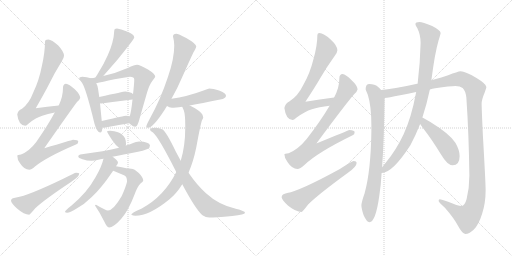
t = 0.00 s
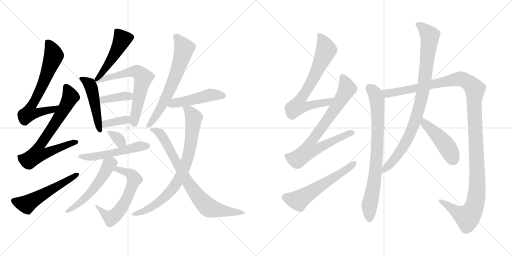
t = 3.53 s
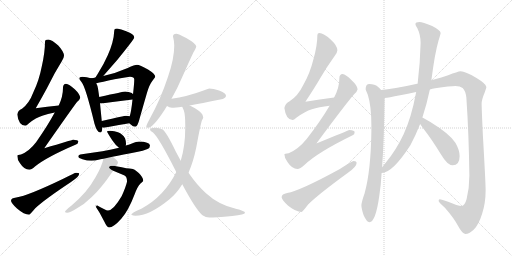
t = 7.06 s
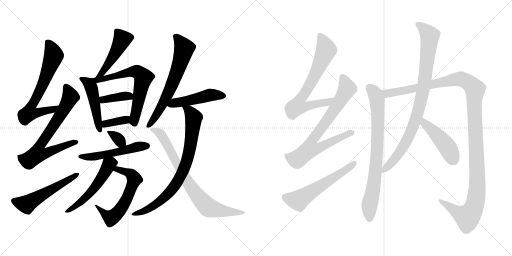
t = 10.59 s
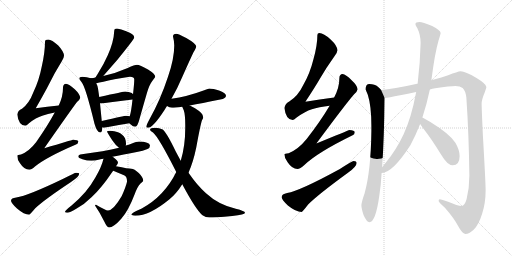
t = 14.12 s
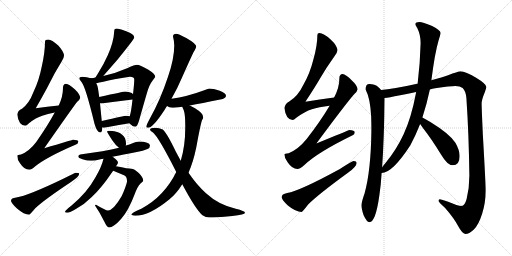
t = 17.65 s

The animated SVG that drew these frames (rendered in a browser with its animation timeline set to each time). Animation: 23 CSS @keyframes rules; one cycle of 17.65 s.

<svg version="1.1" viewBox="0 0 2048 1024" xmlns="http://www.w3.org/2000/svg">
  <g stroke="lightgray" stroke-dasharray="1,1" stroke-width="1" transform="scale(4, 4)">
    <line x1="0" y1="0" x2="256" y2="256"></line>
    <line x1="256" y1="0" x2="0" y2="256"></line>
    <line x1="128" y1="0" x2="128" y2="256"></line>
    <line x1="0" y1="128" x2="256" y2="128"></line>
    <line x1="256" y1="0" x2="512" y2="256"></line>
    <line x1="512" y1="0" x2="256" y2="256"></line>
    <line x1="384" y1="0" x2="384" y2="256"></line>
    <line x1="256" y1="128" x2="512" y2="128"></line>
  </g>
<g transform="scale(1, -1) translate(0, -850)">
   <style type="text/css">
    @keyframes keyframes0 {
      from {
       stroke: black;
       stroke-dashoffset: 679;
       stroke-width: 128;
       }
       69% {
       animation-timing-function: step-end;
       stroke: black;
       stroke-dashoffset: 0;
       stroke-width: 128;
       }
       to {
       stroke: black;
       stroke-width: 1024;
       }
       }
       #make-me-a-hanzi-animation-0 {
         animation: keyframes0 0.802572s both;
         animation-delay: 0.000000s;
         animation-timing-function: linear;
       }
    @keyframes keyframes1 {
      from {
       stroke: black;
       stroke-dashoffset: 728;
       stroke-width: 128;
       }
       70% {
       animation-timing-function: step-end;
       stroke: black;
       stroke-dashoffset: 0;
       stroke-width: 128;
       }
       to {
       stroke: black;
       stroke-width: 1024;
       }
       }
       #make-me-a-hanzi-animation-1 {
         animation: keyframes1 0.842448s both;
         animation-delay: 0.802572s;
         animation-timing-function: linear;
       }
    @keyframes keyframes2 {
      from {
       stroke: black;
       stroke-dashoffset: 546;
       stroke-width: 128;
       }
       64% {
       animation-timing-function: step-end;
       stroke: black;
       stroke-dashoffset: 0;
       stroke-width: 128;
       }
       to {
       stroke: black;
       stroke-width: 1024;
       }
       }
       #make-me-a-hanzi-animation-2 {
         animation: keyframes2 0.694336s both;
         animation-delay: 1.645020s;
         animation-timing-function: linear;
       }
    @keyframes keyframes3 {
      from {
       stroke: black;
       stroke-dashoffset: 477;
       stroke-width: 128;
       }
       61% {
       animation-timing-function: step-end;
       stroke: black;
       stroke-dashoffset: 0;
       stroke-width: 128;
       }
       to {
       stroke: black;
       stroke-width: 1024;
       }
       }
       #make-me-a-hanzi-animation-3 {
         animation: keyframes3 0.638184s both;
         animation-delay: 2.339356s;
         animation-timing-function: linear;
       }
    @keyframes keyframes4 {
      from {
       stroke: black;
       stroke-dashoffset: 486;
       stroke-width: 128;
       }
       61% {
       animation-timing-function: step-end;
       stroke: black;
       stroke-dashoffset: 0;
       stroke-width: 128;
       }
       to {
       stroke: black;
       stroke-width: 1024;
       }
       }
       #make-me-a-hanzi-animation-4 {
         animation: keyframes4 0.645508s both;
         animation-delay: 2.977540s;
         animation-timing-function: linear;
       }
    @keyframes keyframes5 {
      from {
       stroke: black;
       stroke-dashoffset: 663;
       stroke-width: 128;
       }
       68% {
       animation-timing-function: step-end;
       stroke: black;
       stroke-dashoffset: 0;
       stroke-width: 128;
       }
       to {
       stroke: black;
       stroke-width: 1024;
       }
       }
       #make-me-a-hanzi-animation-5 {
         animation: keyframes5 0.789551s both;
         animation-delay: 3.623048s;
         animation-timing-function: linear;
       }
    @keyframes keyframes6 {
      from {
       stroke: black;
       stroke-dashoffset: 382;
       stroke-width: 128;
       }
       55% {
       animation-timing-function: step-end;
       stroke: black;
       stroke-dashoffset: 0;
       stroke-width: 128;
       }
       to {
       stroke: black;
       stroke-width: 1024;
       }
       }
       #make-me-a-hanzi-animation-6 {
         animation: keyframes6 0.560872s both;
         animation-delay: 4.412599s;
         animation-timing-function: linear;
       }
    @keyframes keyframes7 {
      from {
       stroke: black;
       stroke-dashoffset: 359;
       stroke-width: 128;
       }
       54% {
       animation-timing-function: step-end;
       stroke: black;
       stroke-dashoffset: 0;
       stroke-width: 128;
       }
       to {
       stroke: black;
       stroke-width: 1024;
       }
       }
       #make-me-a-hanzi-animation-7 {
         animation: keyframes7 0.542155s both;
         animation-delay: 4.973471s;
         animation-timing-function: linear;
       }
    @keyframes keyframes8 {
      from {
       stroke: black;
       stroke-dashoffset: 334;
       stroke-width: 128;
       }
       52% {
       animation-timing-function: step-end;
       stroke: black;
       stroke-dashoffset: 0;
       stroke-width: 128;
       }
       to {
       stroke: black;
       stroke-width: 1024;
       }
       }
       #make-me-a-hanzi-animation-8 {
         animation: keyframes8 0.521810s both;
         animation-delay: 5.515626s;
         animation-timing-function: linear;
       }
    @keyframes keyframes9 {
      from {
       stroke: black;
       stroke-dashoffset: 530;
       stroke-width: 128;
       }
       63% {
       animation-timing-function: step-end;
       stroke: black;
       stroke-dashoffset: 0;
       stroke-width: 128;
       }
       to {
       stroke: black;
       stroke-width: 1024;
       }
       }
       #make-me-a-hanzi-animation-9 {
         animation: keyframes9 0.681315s both;
         animation-delay: 6.037436s;
         animation-timing-function: linear;
       }
    @keyframes keyframes10 {
      from {
       stroke: black;
       stroke-dashoffset: 610;
       stroke-width: 128;
       }
       67% {
       animation-timing-function: step-end;
       stroke: black;
       stroke-dashoffset: 0;
       stroke-width: 128;
       }
       to {
       stroke: black;
       stroke-width: 1024;
       }
       }
       #make-me-a-hanzi-animation-10 {
         animation: keyframes10 0.746419s both;
         animation-delay: 6.718751s;
         animation-timing-function: linear;
       }
    @keyframes keyframes11 {
      from {
       stroke: black;
       stroke-dashoffset: 543;
       stroke-width: 128;
       }
       64% {
       animation-timing-function: step-end;
       stroke: black;
       stroke-dashoffset: 0;
       stroke-width: 128;
       }
       to {
       stroke: black;
       stroke-width: 1024;
       }
       }
       #make-me-a-hanzi-animation-11 {
         animation: keyframes11 0.691895s both;
         animation-delay: 7.465170s;
         animation-timing-function: linear;
       }
    @keyframes keyframes12 {
      from {
       stroke: black;
       stroke-dashoffset: 661;
       stroke-width: 128;
       }
       68% {
       animation-timing-function: step-end;
       stroke: black;
       stroke-dashoffset: 0;
       stroke-width: 128;
       }
       to {
       stroke: black;
       stroke-width: 1024;
       }
       }
       #make-me-a-hanzi-animation-12 {
         animation: keyframes12 0.787923s both;
         animation-delay: 8.157065s;
         animation-timing-function: linear;
       }
    @keyframes keyframes13 {
      from {
       stroke: black;
       stroke-dashoffset: 481;
       stroke-width: 128;
       }
       61% {
       animation-timing-function: step-end;
       stroke: black;
       stroke-dashoffset: 0;
       stroke-width: 128;
       }
       to {
       stroke: black;
       stroke-width: 1024;
       }
       }
       #make-me-a-hanzi-animation-13 {
         animation: keyframes13 0.641439s both;
         animation-delay: 8.944988s;
         animation-timing-function: linear;
       }
    @keyframes keyframes14 {
      from {
       stroke: black;
       stroke-dashoffset: 806;
       stroke-width: 128;
       }
       72% {
       animation-timing-function: step-end;
       stroke: black;
       stroke-dashoffset: 0;
       stroke-width: 128;
       }
       to {
       stroke: black;
       stroke-width: 1024;
       }
       }
       #make-me-a-hanzi-animation-14 {
         animation: keyframes14 0.905924s both;
         animation-delay: 9.586427s;
         animation-timing-function: linear;
       }
    @keyframes keyframes15 {
      from {
       stroke: black;
       stroke-dashoffset: 793;
       stroke-width: 128;
       }
       72% {
       animation-timing-function: step-end;
       stroke: black;
       stroke-dashoffset: 0;
       stroke-width: 128;
       }
       to {
       stroke: black;
       stroke-width: 1024;
       }
       }
       #make-me-a-hanzi-animation-15 {
         animation: keyframes15 0.895345s both;
         animation-delay: 10.492351s;
         animation-timing-function: linear;
       }
    @keyframes keyframes16 {
      from {
       stroke: black;
       stroke-dashoffset: 717;
       stroke-width: 128;
       }
       70% {
       animation-timing-function: step-end;
       stroke: black;
       stroke-dashoffset: 0;
       stroke-width: 128;
       }
       to {
       stroke: black;
       stroke-width: 1024;
       }
       }
       #make-me-a-hanzi-animation-16 {
         animation: keyframes16 0.833496s both;
         animation-delay: 11.387696s;
         animation-timing-function: linear;
       }
    @keyframes keyframes17 {
      from {
       stroke: black;
       stroke-dashoffset: 778;
       stroke-width: 128;
       }
       72% {
       animation-timing-function: step-end;
       stroke: black;
       stroke-dashoffset: 0;
       stroke-width: 128;
       }
       to {
       stroke: black;
       stroke-width: 1024;
       }
       }
       #make-me-a-hanzi-animation-17 {
         animation: keyframes17 0.883138s both;
         animation-delay: 12.221192s;
         animation-timing-function: linear;
       }
    @keyframes keyframes18 {
      from {
       stroke: black;
       stroke-dashoffset: 579;
       stroke-width: 128;
       }
       65% {
       animation-timing-function: step-end;
       stroke: black;
       stroke-dashoffset: 0;
       stroke-width: 128;
       }
       to {
       stroke: black;
       stroke-width: 1024;
       }
       }
       #make-me-a-hanzi-animation-18 {
         animation: keyframes18 0.721191s both;
         animation-delay: 13.104330s;
         animation-timing-function: linear;
       }
    @keyframes keyframes19 {
      from {
       stroke: black;
       stroke-dashoffset: 796;
       stroke-width: 128;
       }
       72% {
       animation-timing-function: step-end;
       stroke: black;
       stroke-dashoffset: 0;
       stroke-width: 128;
       }
       to {
       stroke: black;
       stroke-width: 1024;
       }
       }
       #make-me-a-hanzi-animation-19 {
         animation: keyframes19 0.897786s both;
         animation-delay: 13.825521s;
         animation-timing-function: linear;
       }
    @keyframes keyframes20 {
      from {
       stroke: black;
       stroke-dashoffset: 1296;
       stroke-width: 128;
       }
       81% {
       animation-timing-function: step-end;
       stroke: black;
       stroke-dashoffset: 0;
       stroke-width: 128;
       }
       to {
       stroke: black;
       stroke-width: 1024;
       }
       }
       #make-me-a-hanzi-animation-20 {
         animation: keyframes20 1.304688s both;
         animation-delay: 14.723307s;
         animation-timing-function: linear;
       }
    @keyframes keyframes21 {
      from {
       stroke: black;
       stroke-dashoffset: 914;
       stroke-width: 128;
       }
       75% {
       animation-timing-function: step-end;
       stroke: black;
       stroke-dashoffset: 0;
       stroke-width: 128;
       }
       to {
       stroke: black;
       stroke-width: 1024;
       }
       }
       #make-me-a-hanzi-animation-21 {
         animation: keyframes21 0.993815s both;
         animation-delay: 16.027995s;
         animation-timing-function: linear;
       }
    @keyframes keyframes22 {
      from {
       stroke: black;
       stroke-dashoffset: 458;
       stroke-width: 128;
       }
       60% {
       animation-timing-function: step-end;
       stroke: black;
       stroke-dashoffset: 0;
       stroke-width: 128;
       }
       to {
       stroke: black;
       stroke-width: 1024;
       }
       }
       #make-me-a-hanzi-animation-22 {
         animation: keyframes22 0.622721s both;
         animation-delay: 17.021810s;
         animation-timing-function: linear;
       }
</style>
<path d="M 235.0 428.0 Q 189.0 424.0 143.0 417.0 Q 178.0 478.0 196.0 513.0 Q 216.0 555.0 246.0 603.0 Q 256.0 618.0 256.0 627.0 Q 256.0 643.0 233.0 668.0 Q 207.0 692.0 193.0 692.0 Q 180.0 692.0 180.0 683.0 Q 180.0 641.0 167.0 584.0 Q 156.0 527.0 133.0 480.0 Q 117.0 437.0 88.0 415.0 Q 71.0 408.0 69.0 392.0 Q 74.0 349.0 101.0 347.0 Q 105.0 347.0 116.0 357.0 Q 144.0 380.0 169.0 387.0 Q 190.0 395.0 219.0 400.0 C 248.0 406.0 265.0 431.0 235.0 428.0 Z" fill="lightgray"></path> 
<path d="M 264.0 515.0 Q 252.0 514.0 252.0 499.0 Q 252.0 464.0 235.0 428.0 L 219.0 400.0 Q 189.0 345.0 145.0 282.0 Q 117.0 245.0 84.0 232.0 Q 70.0 231.0 69.0 228.0 Q 69.0 211.0 80.0 197.0 Q 97.0 171.0 117.0 171.0 Q 125.0 171.0 140.0 184.0 Q 185.0 221.0 304.0 272.0 Q 313.0 275.0 313.0 284.0 Q 313.0 291.0 292.0 291.0 Q 287.0 290.0 177.0 257.0 Q 283.0 409.0 308.0 442.0 Q 319.0 451.0 321.0 459.0 Q 319.0 474.0 299.0 493.0 Q 276.0 514.0 264.0 515.0 Z" fill="lightgray"></path> 
<path d="M 304.0 159.0 Q 300.0 159.0 255.0 136.0 Q 112.0 67.0 65.0 60.0 Q 44.0 58.0 44.0 47.0 Q 44.0 38.0 68.0 16.0 Q 97.0 -9.0 117.0 -9.0 Q 119.0 -9.0 141.0 17.0 Q 177.0 51.0 284.0 122.0 Q 317.0 144.0 317.0 156.0 Q 317.0 159.0 304.0 159.0 Z" fill="lightgray"></path> 
<path d="M 468.0 736.0 Q 457.0 736.0 457.0 727.0 Q 455.0 682.0 431.0 629.0 Q 416.0 594.0 390.0 553.0 Q 385.0 546.0 382.0 540.0 C 367.0 514.0 393.0 523.0 413.0 546.0 Q 431.0 567.0 468.0 609.0 Q 537.0 694.0 537.0 700.0 Q 537.0 714.0 505.0 725.0 Q 484.0 733.0 468.0 736.0 Z" fill="lightgray"></path> 
<path d="M 363.0 537.0 Q 348.0 542.0 329.0 543.0 Q 317.0 543.0 317.0 536.0 Q 317.0 533.0 326.0 522.0 Q 342.0 504.0 378.0 355.0 Q 388.0 320.0 401.0 320.0 Q 409.0 320.0 409.0 340.0 L 407.0 366.0 L 400.0 437.0 L 397.0 462.0 L 392.0 496.0 Q 390.0 508.0 385.0 517.0 C 378.0 533.0 378.0 533.0 363.0 537.0 Z" fill="lightgray"></path> 
<path d="M 382.0 540.0 Q 373.0 538.0 363.0 537.0 C 333.0 533.0 356.0 510.0 385.0 517.0 Q 406.0 522.0 458.0 533.0 Q 511.0 543.0 520.0 543.0 Q 537.0 543.0 537.0 532.0 Q 537.0 516.0 532.0 473.0 L 530.0 452.0 Q 525.0 404.0 519.0 385.0 C 513.0 362.0 513.0 362.0 518.0 357.0 Q 518.0 356.0 523.0 352.0 Q 532.0 343.0 541.0 343.0 Q 550.0 343.0 558.0 374.0 Q 558.0 375.0 588.0 479.0 Q 597.0 511.0 612.0 530.0 Q 621.0 541.0 621.0 543.0 Q 621.0 554.0 592.0 572.0 Q 559.0 591.0 548.0 591.0 Q 539.0 591.0 511.0 578.0 Q 466.0 558.0 413.0 546.0 L 382.0 540.0 Z" fill="lightgray"></path> 
<path d="M 400.0 437.0 Q 401.0 436.0 405.0 436.0 Q 465.0 444.0 530.0 452.0 C 549.0 454.0 549.0 454.0 532.0 473.0 Q 531.0 475.0 527.0 478.0 Q 515.0 484.0 501.0 484.0 Q 495.0 484.0 397.0 462.0 C 368.0 455.0 371.0 443.0 400.0 437.0 Z" fill="lightgray"></path> 
<path d="M 409.0 340.0 Q 412.0 339.0 416.0 339.0 Q 466.0 349.0 518.0 357.0 C 548.0 362.0 548.0 377.0 519.0 385.0 Q 513.0 387.0 504.0 387.0 Q 499.0 387.0 407.0 366.0 C 378.0 359.0 380.0 346.0 409.0 340.0 Z" fill="lightgray"></path> 
<path d="M 441.0 327.0 Q 428.0 327.0 428.0 324.0 Q 428.0 321.0 449.0 289.0 Q 463.0 268.0 476.0 259.0 C 498.0 243.0 498.0 243.0 503.0 268.0 Q 504.0 271.0 504.0 276.0 Q 504.0 286.0 500.0 297.0 Q 491.0 314.0 472.0 321.0 Q 458.0 327.0 441.0 327.0 Z" fill="lightgray"></path> 
<path d="M 476.0 259.0 Q 421.0 245.0 321.0 232.0 Q 313.0 230.0 313.0 224.0 Q 313.0 218.0 330.0 213.0 Q 348.0 207.0 365.0 207.0 Q 378.0 207.0 402.0 213.0 Q 407.0 214.0 414.0 215.0 L 450.0 223.0 Q 489.0 231.0 552.0 243.0 Q 570.0 246.0 590.0 254.0 Q 600.0 258.0 600.0 268.0 Q 598.0 283.0 556.0 284.0 Q 547.0 284.0 525.0 275.0 Q 516.0 271.0 503.0 268.0 L 476.0 259.0 Z" fill="lightgray"></path> 
<path d="M 453.0 167.0 L 496.0 149.0 Q 508.0 144.0 508.0 126.0 L 508.0 123.0 Q 504.0 104.0 487.0 66.0 Q 454.0 9.0 432.0 8.0 Q 423.0 8.0 384.0 31.0 Q 380.0 31.0 380.0 28.0 Q 398.0 2.0 416.0 -34.0 Q 428.0 -60.0 436.0 -60.0 Q 454.0 -60.0 485.0 -25.0 Q 513.0 6.0 539.0 74.0 Q 550.0 104.0 562.0 116.0 Q 573.0 125.0 573.0 127.0 Q 573.0 140.0 555.0 158.0 Q 537.0 175.0 525.0 175.0 Q 515.0 175.0 464.0 185.0 C 435.0 191.0 425.0 179.0 453.0 167.0 Z" fill="lightgray"></path> 
<path d="M 414.0 215.0 Q 406.0 182.0 382.0 141.0 Q 348.0 79.0 285.0 27.0 Q 260.0 8.0 260.0 3.0 Q 260.0 -1.0 269.0 -1.0 Q 279.0 -1.0 305.0 15.0 Q 337.0 32.0 367.0 62.0 Q 406.0 98.0 449.0 162.0 Q 450.0 164.0 453.0 167.0 L 464.0 185.0 Q 472.0 196.0 472.0 199.0 Q 472.0 208.0 452.0 222.0 L 450.0 223.0 C 425.0 240.0 421.0 242.0 414.0 215.0 Z" fill="lightgray"></path> 
<path d="M 705.0 715.0 Q 692.0 715.0 692.0 704.0 Q 697.0 685.0 697.0 668.0 Q 697.0 615.0 672.0 543.0 Q 641.0 449.0 598.0 373.0 Q 585.0 349.0 585.0 343.0 Q 585.0 339.0 592.0 339.0 Q 612.0 339.0 658.0 410.0 Q 662.0 417.0 668.0 426.0 L 686.0 455.0 Q 709.0 495.0 729.0 542.0 Q 762.0 616.0 774.0 641.0 Q 785.0 659.0 785.0 664.0 Q 785.0 675.0 745.0 698.0 Q 713.0 715.0 705.0 715.0 Z" fill="lightgray"></path> 
<path d="M 668.0 426.0 Q 677.0 419.0 688.0 419.0 Q 700.0 419.0 729.0 423.0 L 759.0 428.0 Q 805.0 437.0 881.0 452.0 Q 904.0 456.0 904.0 467.0 Q 904.0 477.0 879.0 487.0 Q 851.0 496.0 837.0 496.0 Q 835.0 496.0 817.0 489.0 Q 747.0 463.0 686.0 455.0 C 656.0 451.0 642.0 442.0 668.0 426.0 Z" fill="lightgray"></path> 
<path d="M 729.0 423.0 Q 730.0 420.0 735.0 409.0 Q 741.0 392.0 741.0 351.0 L 741.0 339.0 Q 741.0 266.0 723.0 207.0 L 705.0 162.0 Q 658.0 66.0 567.0 16.0 Q 525.0 -2.0 525.0 -9.0 Q 533.0 -13.0 541.0 -13.0 Q 598.0 -13.0 678.0 53.0 Q 707.0 77.0 729.0 113.0 L 754.0 159.0 Q 773.0 202.0 785.0 260.0 Q 802.0 353.0 808.0 369.0 Q 813.0 377.0 813.0 381.0 Q 813.0 382.0 812.0 383.0 L 812.0 384.0 Q 812.0 397.0 780.0 417.0 Q 768.0 423.0 759.0 428.0 C 733.0 442.0 718.0 450.0 729.0 423.0 Z" fill="lightgray"></path> 
<path d="M 723.0 207.0 Q 713.0 225.0 703.0 244.0 Q 666.0 321.0 651.0 332.0 Q 637.0 339.0 621.0 339.0 Q 600.0 339.0 600.0 331.0 Q 600.0 327.0 612.0 320.0 Q 635.0 301.0 705.0 162.0 L 729.0 113.0 Q 784.0 10.0 810.0 -11.0 Q 823.0 -20.0 837.0 -20.0 Q 859.0 -20.0 929.0 -14.0 Q 980.0 -9.0 980.0 -1.0 Q 980.0 6.0 943.0 15.0 Q 874.0 31.0 824.0 77.0 Q 789.0 108.0 754.0 159.0 L 723.0 207.0 Z" fill="lightgray"></path> 
<path d="M 1336.5 460.0 Q 1278.5 453.0 1221.5 443.0 Q 1260.5 502.0 1279.5 535.0 Q 1303.5 577.0 1338.5 626.0 Q 1349.5 640.0 1349.5 649.0 Q 1349.5 667.0 1322.5 692.0 Q 1294.5 718.0 1277.5 718.0 Q 1269.5 718.0 1269.5 710.0 Q 1269.5 668.0 1253.5 612.0 Q 1239.5 555.0 1212.5 509.0 Q 1192.5 467.0 1158.5 445.0 Q 1140.5 436.0 1137.5 418.0 Q 1143.5 371.0 1170.5 370.0 Q 1174.5 370.0 1186.5 380.0 Q 1219.5 404.0 1247.5 413.0 Q 1274.5 422.0 1318.5 427.0 C 1348.5 431.0 1366.5 464.0 1336.5 460.0 Z" fill="lightgray"></path> 
<path d="M 1370.5 554.0 Q 1357.5 553.0 1357.5 538.0 Q 1357.5 499.0 1336.5 460.0 L 1318.5 427.0 Q 1280.5 363.0 1226.5 294.0 Q 1193.5 253.0 1154.5 237.0 Q 1138.5 236.0 1137.5 233.0 Q 1137.5 217.0 1150.5 201.0 Q 1168.5 174.0 1189.5 174.0 Q 1200.5 174.0 1217.5 190.0 Q 1269.5 240.0 1410.5 309.0 Q 1418.5 312.0 1418.5 321.0 Q 1418.5 329.0 1397.5 330.0 Q 1391.5 328.0 1265.5 276.0 Q 1385.5 438.0 1416.5 473.0 Q 1428.5 483.0 1430.5 493.0 Q 1428.5 509.0 1406.5 529.0 Q 1382.5 553.0 1370.5 554.0 Z" fill="lightgray"></path> 
<path d="M 1414.5 206.0 Q 1408.5 206.0 1359.5 174.0 Q 1200.5 87.0 1148.5 78.0 Q 1126.5 74.0 1126.5 61.0 Q 1126.5 52.0 1151.5 28.0 Q 1183.5 2.0 1206.5 2.0 Q 1209.5 2.0 1232.5 32.0 Q 1272.5 72.0 1390.5 158.0 Q 1426.5 183.0 1426.5 198.0 Q 1426.5 206.0 1414.5 206.0 Z" fill="lightgray"></path> 
<path d="M 1477.5 514.0 Q 1462.5 514.0 1462.5 493.0 Q 1463.5 489.0 1471.5 470.0 Q 1485.5 426.0 1485.5 346.0 L 1485.5 325.0 Q 1483.5 168.0 1458.5 77.0 Q 1447.5 46.0 1445.5 30.0 Q 1445.5 16.0 1454.5 -11.0 Q 1467.5 -39.0 1477.5 -39.0 Q 1502.5 -39.0 1517.5 69.0 Q 1523.5 108.0 1526.5 158.0 L 1528.5 181.0 Q 1536.5 298.0 1538.5 458.0 L 1524.5 490.0 Q 1520.5 496.0 1511.5 503.0 Q 1499.5 514.0 1477.5 514.0 Z" fill="lightgray"></path> 
<path d="M 1719.5 492.0 Q 1729.5 495.0 1740.5 497.0 Q 1801.5 506.0 1821.5 506.0 Q 1840.5 506.0 1850.5 498.0 Q 1862.5 487.0 1865.5 459.0 Q 1875.5 310.0 1877.5 148.0 Q 1877.5 99.0 1866.5 54.0 Q 1858.5 26.0 1846.5 26.0 Q 1831.5 26.0 1792.5 43.0 Q 1766.5 53.0 1758.5 53.0 Q 1754.5 53.0 1754.5 46.0 Q 1755.5 41.0 1780.5 18.0 Q 1815.5 -22.0 1832.5 -54.0 Q 1848.5 -84.0 1861.5 -86.0 Q 1876.5 -86.0 1894.5 -69.0 Q 1914.5 -50.0 1928.5 -5.0 Q 1942.5 38.0 1942.5 89.0 Q 1942.5 118.0 1931.5 309.0 Q 1926.5 419.0 1926.5 435.0 Q 1926.5 451.0 1939.5 482.0 Q 1945.5 499.0 1945.5 502.0 Q 1945.5 514.0 1904.5 539.0 Q 1861.5 565.0 1842.5 565.0 Q 1830.5 564.0 1792.5 549.0 Q 1771.5 542.0 1725.5 529.0 L 1670.5 515.0 L 1668.5 515.0 Q 1570.5 493.0 1524.5 490.0 C 1494.5 487.0 1508.5 453.0 1538.5 458.0 Q 1552.5 459.0 1600.5 469.0 Q 1631.5 475.0 1664.5 482.0 L 1719.5 492.0 Z" fill="lightgray"></path> 
<path d="M 1526.5 158.0 Q 1569.5 158.0 1641.5 269.0 Q 1662.5 308.0 1680.5 354.0 L 1689.5 380.0 Q 1706.5 431.0 1719.5 492.0 L 1725.5 529.0 Q 1739.5 639.0 1754.5 689.0 Q 1762.5 714.0 1762.5 718.0 Q 1762.5 729.0 1728.5 746.0 Q 1689.5 762.0 1678.5 762.0 Q 1661.5 762.0 1661.5 754.0 Q 1661.5 748.0 1669.5 737.0 Q 1682.5 710.0 1682.5 678.0 Q 1680.5 596.0 1670.5 515.0 L 1664.5 482.0 Q 1664.5 480.0 1663.5 476.0 Q 1645.5 380.0 1614.5 313.0 Q 1584.5 249.0 1543.5 200.0 Q 1534.5 189.0 1528.5 181.0 C 1509.5 157.0 1506.5 153.0 1526.5 158.0 Z" fill="lightgray"></path> 
<path d="M 1680.5 354.0 Q 1686.5 345.0 1695.5 333.0 Q 1725.5 295.0 1763.5 233.0 Q 1789.5 189.0 1810.5 189.0 Q 1838.5 189.0 1838.5 225.0 Q 1838.5 250.0 1821.5 279.0 Q 1799.5 314.0 1721.5 362.0 Q 1702.5 374.0 1689.5 380.0 C 1662.5 393.0 1663.5 379.0 1680.5 354.0 Z" fill="lightgray"></path> 
      <clipPath id="make-me-a-hanzi-clip-0">
      <path d="M 235.0 428.0 Q 189.0 424.0 143.0 417.0 Q 178.0 478.0 196.0 513.0 Q 216.0 555.0 246.0 603.0 Q 256.0 618.0 256.0 627.0 Q 256.0 643.0 233.0 668.0 Q 207.0 692.0 193.0 692.0 Q 180.0 692.0 180.0 683.0 Q 180.0 641.0 167.0 584.0 Q 156.0 527.0 133.0 480.0 Q 117.0 437.0 88.0 415.0 Q 71.0 408.0 69.0 392.0 Q 74.0 349.0 101.0 347.0 Q 105.0 347.0 116.0 357.0 Q 144.0 380.0 169.0 387.0 Q 190.0 395.0 219.0 400.0 C 248.0 406.0 265.0 431.0 235.0 428.0 Z" fill="lightgray"></path>
      </clipPath>
      <path clip-path="url(#make-me-a-hanzi-clip-0)" d="M 194.0 677.0 L 215.0 628.0 L 178.0 529.0 L 120.0 416.0 L 117.0 397.0 L 141.0 396.0 L 210.0 411.0 L 227.0 426.0 " fill="none" id="make-me-a-hanzi-animation-0" stroke-dasharray="551 1102" stroke-linecap="round"></path>

      <clipPath id="make-me-a-hanzi-clip-1">
      <path d="M 264.0 515.0 Q 252.0 514.0 252.0 499.0 Q 252.0 464.0 235.0 428.0 L 219.0 400.0 Q 189.0 345.0 145.0 282.0 Q 117.0 245.0 84.0 232.0 Q 70.0 231.0 69.0 228.0 Q 69.0 211.0 80.0 197.0 Q 97.0 171.0 117.0 171.0 Q 125.0 171.0 140.0 184.0 Q 185.0 221.0 304.0 272.0 Q 313.0 275.0 313.0 284.0 Q 313.0 291.0 292.0 291.0 Q 287.0 290.0 177.0 257.0 Q 283.0 409.0 308.0 442.0 Q 319.0 451.0 321.0 459.0 Q 319.0 474.0 299.0 493.0 Q 276.0 514.0 264.0 515.0 Z" fill="lightgray"></path>
      </clipPath>
      <path clip-path="url(#make-me-a-hanzi-clip-1)" d="M 265.0 502.0 L 282.0 463.0 L 235.0 379.0 L 155.0 262.0 L 150.0 234.0 L 173.0 233.0 L 305.0 281.0 " fill="none" id="make-me-a-hanzi-animation-1" stroke-dasharray="600 1200" stroke-linecap="round"></path>

      <clipPath id="make-me-a-hanzi-clip-2">
      <path d="M 304.0 159.0 Q 300.0 159.0 255.0 136.0 Q 112.0 67.0 65.0 60.0 Q 44.0 58.0 44.0 47.0 Q 44.0 38.0 68.0 16.0 Q 97.0 -9.0 117.0 -9.0 Q 119.0 -9.0 141.0 17.0 Q 177.0 51.0 284.0 122.0 Q 317.0 144.0 317.0 156.0 Q 317.0 159.0 304.0 159.0 Z" fill="lightgray"></path>
      </clipPath>
      <path clip-path="url(#make-me-a-hanzi-clip-2)" d="M 55.0 47.0 L 107.0 33.0 L 310.0 154.0 " fill="none" id="make-me-a-hanzi-animation-2" stroke-dasharray="418 836" stroke-linecap="round"></path>

      <clipPath id="make-me-a-hanzi-clip-3">
      <path d="M 468.0 736.0 Q 457.0 736.0 457.0 727.0 Q 455.0 682.0 431.0 629.0 Q 416.0 594.0 390.0 553.0 Q 385.0 546.0 382.0 540.0 C 367.0 514.0 393.0 523.0 413.0 546.0 Q 431.0 567.0 468.0 609.0 Q 537.0 694.0 537.0 700.0 Q 537.0 714.0 505.0 725.0 Q 484.0 733.0 468.0 736.0 Z" fill="lightgray"></path>
      </clipPath>
      <path clip-path="url(#make-me-a-hanzi-clip-3)" d="M 528.0 702.0 L 489.0 693.0 L 459.0 632.0 L 407.0 557.0 L 389.0 545.0 " fill="none" id="make-me-a-hanzi-animation-3" stroke-dasharray="349 698" stroke-linecap="round"></path>

      <clipPath id="make-me-a-hanzi-clip-4">
      <path d="M 363.0 537.0 Q 348.0 542.0 329.0 543.0 Q 317.0 543.0 317.0 536.0 Q 317.0 533.0 326.0 522.0 Q 342.0 504.0 378.0 355.0 Q 388.0 320.0 401.0 320.0 Q 409.0 320.0 409.0 340.0 L 407.0 366.0 L 400.0 437.0 L 397.0 462.0 L 392.0 496.0 Q 390.0 508.0 385.0 517.0 C 378.0 533.0 378.0 533.0 363.0 537.0 Z" fill="lightgray"></path>
      </clipPath>
      <path clip-path="url(#make-me-a-hanzi-clip-4)" d="M 325.0 536.0 L 352.0 519.0 L 364.0 502.0 L 400.0 328.0 " fill="none" id="make-me-a-hanzi-animation-4" stroke-dasharray="358 716" stroke-linecap="round"></path>

      <clipPath id="make-me-a-hanzi-clip-5">
      <path d="M 382.0 540.0 Q 373.0 538.0 363.0 537.0 C 333.0 533.0 356.0 510.0 385.0 517.0 Q 406.0 522.0 458.0 533.0 Q 511.0 543.0 520.0 543.0 Q 537.0 543.0 537.0 532.0 Q 537.0 516.0 532.0 473.0 L 530.0 452.0 Q 525.0 404.0 519.0 385.0 C 513.0 362.0 513.0 362.0 518.0 357.0 Q 518.0 356.0 523.0 352.0 Q 532.0 343.0 541.0 343.0 Q 550.0 343.0 558.0 374.0 Q 558.0 375.0 588.0 479.0 Q 597.0 511.0 612.0 530.0 Q 621.0 541.0 621.0 543.0 Q 621.0 554.0 592.0 572.0 Q 559.0 591.0 548.0 591.0 Q 539.0 591.0 511.0 578.0 Q 466.0 558.0 413.0 546.0 L 382.0 540.0 Z" fill="lightgray"></path>
      </clipPath>
      <path clip-path="url(#make-me-a-hanzi-clip-5)" d="M 369.0 532.0 L 412.0 533.0 L 527.0 564.0 L 548.0 563.0 L 567.0 549.0 L 572.0 530.0 L 538.0 377.0 L 539.0 353.0 " fill="none" id="make-me-a-hanzi-animation-5" stroke-dasharray="535 1070" stroke-linecap="round"></path>

      <clipPath id="make-me-a-hanzi-clip-6">
      <path d="M 400.0 437.0 Q 401.0 436.0 405.0 436.0 Q 465.0 444.0 530.0 452.0 C 549.0 454.0 549.0 454.0 532.0 473.0 Q 531.0 475.0 527.0 478.0 Q 515.0 484.0 501.0 484.0 Q 495.0 484.0 397.0 462.0 C 368.0 455.0 371.0 443.0 400.0 437.0 Z" fill="lightgray"></path>
      </clipPath>
      <path clip-path="url(#make-me-a-hanzi-clip-6)" d="M 404.0 444.0 L 415.0 454.0 L 497.0 466.0 L 515.0 466.0 L 521.0 458.0 " fill="none" id="make-me-a-hanzi-animation-6" stroke-dasharray="254 508" stroke-linecap="round"></path>

      <clipPath id="make-me-a-hanzi-clip-7">
      <path d="M 409.0 340.0 Q 412.0 339.0 416.0 339.0 Q 466.0 349.0 518.0 357.0 C 548.0 362.0 548.0 377.0 519.0 385.0 Q 513.0 387.0 504.0 387.0 Q 499.0 387.0 407.0 366.0 C 378.0 359.0 380.0 346.0 409.0 340.0 Z" fill="lightgray"></path>
      </clipPath>
      <path clip-path="url(#make-me-a-hanzi-clip-7)" d="M 414.0 347.0 L 424.0 357.0 L 492.0 369.0 L 510.0 378.0 " fill="none" id="make-me-a-hanzi-animation-7" stroke-dasharray="231 462" stroke-linecap="round"></path>

      <clipPath id="make-me-a-hanzi-clip-8">
      <path d="M 441.0 327.0 Q 428.0 327.0 428.0 324.0 Q 428.0 321.0 449.0 289.0 Q 463.0 268.0 476.0 259.0 C 498.0 243.0 498.0 243.0 503.0 268.0 Q 504.0 271.0 504.0 276.0 Q 504.0 286.0 500.0 297.0 Q 491.0 314.0 472.0 321.0 Q 458.0 327.0 441.0 327.0 Z" fill="lightgray"></path>
      </clipPath>
      <path clip-path="url(#make-me-a-hanzi-clip-8)" d="M 435.0 324.0 L 494.0 273.0 " fill="none" id="make-me-a-hanzi-animation-8" stroke-dasharray="206 412" stroke-linecap="round"></path>

      <clipPath id="make-me-a-hanzi-clip-9">
      <path d="M 476.0 259.0 Q 421.0 245.0 321.0 232.0 Q 313.0 230.0 313.0 224.0 Q 313.0 218.0 330.0 213.0 Q 348.0 207.0 365.0 207.0 Q 378.0 207.0 402.0 213.0 Q 407.0 214.0 414.0 215.0 L 450.0 223.0 Q 489.0 231.0 552.0 243.0 Q 570.0 246.0 590.0 254.0 Q 600.0 258.0 600.0 268.0 Q 598.0 283.0 556.0 284.0 Q 547.0 284.0 525.0 275.0 Q 516.0 271.0 503.0 268.0 L 476.0 259.0 Z" fill="lightgray"></path>
      </clipPath>
      <path clip-path="url(#make-me-a-hanzi-clip-9)" d="M 320.0 225.0 L 379.0 224.0 L 549.0 263.0 L 589.0 267.0 " fill="none" id="make-me-a-hanzi-animation-9" stroke-dasharray="402 804" stroke-linecap="round"></path>

      <clipPath id="make-me-a-hanzi-clip-10">
      <path d="M 453.0 167.0 L 496.0 149.0 Q 508.0 144.0 508.0 126.0 L 508.0 123.0 Q 504.0 104.0 487.0 66.0 Q 454.0 9.0 432.0 8.0 Q 423.0 8.0 384.0 31.0 Q 380.0 31.0 380.0 28.0 Q 398.0 2.0 416.0 -34.0 Q 428.0 -60.0 436.0 -60.0 Q 454.0 -60.0 485.0 -25.0 Q 513.0 6.0 539.0 74.0 Q 550.0 104.0 562.0 116.0 Q 573.0 125.0 573.0 127.0 Q 573.0 140.0 555.0 158.0 Q 537.0 175.0 525.0 175.0 Q 515.0 175.0 464.0 185.0 C 435.0 191.0 425.0 179.0 453.0 167.0 Z" fill="lightgray"></path>
      </clipPath>
      <path clip-path="url(#make-me-a-hanzi-clip-10)" d="M 462.0 168.0 L 474.0 174.0 L 509.0 161.0 L 527.0 150.0 L 537.0 133.0 L 509.0 59.0 L 481.0 12.0 L 445.0 -21.0 L 396.0 14.0 L 393.0 26.0 L 386.0 24.0 " fill="none" id="make-me-a-hanzi-animation-10" stroke-dasharray="482 964" stroke-linecap="round"></path>

      <clipPath id="make-me-a-hanzi-clip-11">
      <path d="M 414.0 215.0 Q 406.0 182.0 382.0 141.0 Q 348.0 79.0 285.0 27.0 Q 260.0 8.0 260.0 3.0 Q 260.0 -1.0 269.0 -1.0 Q 279.0 -1.0 305.0 15.0 Q 337.0 32.0 367.0 62.0 Q 406.0 98.0 449.0 162.0 Q 450.0 164.0 453.0 167.0 L 464.0 185.0 Q 472.0 196.0 472.0 199.0 Q 472.0 208.0 452.0 222.0 L 450.0 223.0 C 425.0 240.0 421.0 242.0 414.0 215.0 Z" fill="lightgray"></path>
      </clipPath>
      <path clip-path="url(#make-me-a-hanzi-clip-11)" d="M 462.0 200.0 L 447.0 199.0 L 434.0 189.0 L 392.0 117.0 L 351.0 67.0 L 293.0 18.0 L 265.0 3.0 " fill="none" id="make-me-a-hanzi-animation-11" stroke-dasharray="415 830" stroke-linecap="round"></path>

      <clipPath id="make-me-a-hanzi-clip-12">
      <path d="M 705.0 715.0 Q 692.0 715.0 692.0 704.0 Q 697.0 685.0 697.0 668.0 Q 697.0 615.0 672.0 543.0 Q 641.0 449.0 598.0 373.0 Q 585.0 349.0 585.0 343.0 Q 585.0 339.0 592.0 339.0 Q 612.0 339.0 658.0 410.0 Q 662.0 417.0 668.0 426.0 L 686.0 455.0 Q 709.0 495.0 729.0 542.0 Q 762.0 616.0 774.0 641.0 Q 785.0 659.0 785.0 664.0 Q 785.0 675.0 745.0 698.0 Q 713.0 715.0 705.0 715.0 Z" fill="lightgray"></path>
      </clipPath>
      <path clip-path="url(#make-me-a-hanzi-clip-12)" d="M 703.0 705.0 L 735.0 660.0 L 722.0 601.0 L 665.0 461.0 L 628.0 392.0 L 591.0 345.0 " fill="none" id="make-me-a-hanzi-animation-12" stroke-dasharray="533 1066" stroke-linecap="round"></path>

      <clipPath id="make-me-a-hanzi-clip-13">
      <path d="M 668.0 426.0 Q 677.0 419.0 688.0 419.0 Q 700.0 419.0 729.0 423.0 L 759.0 428.0 Q 805.0 437.0 881.0 452.0 Q 904.0 456.0 904.0 467.0 Q 904.0 477.0 879.0 487.0 Q 851.0 496.0 837.0 496.0 Q 835.0 496.0 817.0 489.0 Q 747.0 463.0 686.0 455.0 C 656.0 451.0 642.0 442.0 668.0 426.0 Z" fill="lightgray"></path>
      </clipPath>
      <path clip-path="url(#make-me-a-hanzi-clip-13)" d="M 675.0 428.0 L 697.0 438.0 L 841.0 470.0 L 894.0 467.0 " fill="none" id="make-me-a-hanzi-animation-13" stroke-dasharray="353 706" stroke-linecap="round"></path>

      <clipPath id="make-me-a-hanzi-clip-14">
      <path d="M 729.0 423.0 Q 730.0 420.0 735.0 409.0 Q 741.0 392.0 741.0 351.0 L 741.0 339.0 Q 741.0 266.0 723.0 207.0 L 705.0 162.0 Q 658.0 66.0 567.0 16.0 Q 525.0 -2.0 525.0 -9.0 Q 533.0 -13.0 541.0 -13.0 Q 598.0 -13.0 678.0 53.0 Q 707.0 77.0 729.0 113.0 L 754.0 159.0 Q 773.0 202.0 785.0 260.0 Q 802.0 353.0 808.0 369.0 Q 813.0 377.0 813.0 381.0 Q 813.0 382.0 812.0 383.0 L 812.0 384.0 Q 812.0 397.0 780.0 417.0 Q 768.0 423.0 759.0 428.0 C 733.0 442.0 718.0 450.0 729.0 423.0 Z" fill="lightgray"></path>
      </clipPath>
      <path clip-path="url(#make-me-a-hanzi-clip-14)" d="M 737.0 418.0 L 755.0 409.0 L 774.0 376.0 L 764.0 277.0 L 736.0 174.0 L 698.0 105.0 L 645.0 48.0 L 592.0 13.0 L 530.0 -9.0 " fill="none" id="make-me-a-hanzi-animation-14" stroke-dasharray="678 1356" stroke-linecap="round"></path>

      <clipPath id="make-me-a-hanzi-clip-15">
      <path d="M 723.0 207.0 Q 713.0 225.0 703.0 244.0 Q 666.0 321.0 651.0 332.0 Q 637.0 339.0 621.0 339.0 Q 600.0 339.0 600.0 331.0 Q 600.0 327.0 612.0 320.0 Q 635.0 301.0 705.0 162.0 L 729.0 113.0 Q 784.0 10.0 810.0 -11.0 Q 823.0 -20.0 837.0 -20.0 Q 859.0 -20.0 929.0 -14.0 Q 980.0 -9.0 980.0 -1.0 Q 980.0 6.0 943.0 15.0 Q 874.0 31.0 824.0 77.0 Q 789.0 108.0 754.0 159.0 L 723.0 207.0 Z" fill="lightgray"></path>
      </clipPath>
      <path clip-path="url(#make-me-a-hanzi-clip-15)" d="M 606.0 331.0 L 627.0 326.0 L 649.0 305.0 L 755.0 114.0 L 824.0 28.0 L 841.0 17.0 L 877.0 9.0 L 976.0 -1.0 " fill="none" id="make-me-a-hanzi-animation-15" stroke-dasharray="665 1330" stroke-linecap="round"></path>

      <clipPath id="make-me-a-hanzi-clip-16">
      <path d="M 1336.5 460.0 Q 1278.5 453.0 1221.5 443.0 Q 1260.5 502.0 1279.5 535.0 Q 1303.5 577.0 1338.5 626.0 Q 1349.5 640.0 1349.5 649.0 Q 1349.5 667.0 1322.5 692.0 Q 1294.5 718.0 1277.5 718.0 Q 1269.5 718.0 1269.5 710.0 Q 1269.5 668.0 1253.5 612.0 Q 1239.5 555.0 1212.5 509.0 Q 1192.5 467.0 1158.5 445.0 Q 1140.5 436.0 1137.5 418.0 Q 1143.5 371.0 1170.5 370.0 Q 1174.5 370.0 1186.5 380.0 Q 1219.5 404.0 1247.5 413.0 Q 1274.5 422.0 1318.5 427.0 C 1348.5 431.0 1366.5 464.0 1336.5 460.0 Z" fill="lightgray"></path>
      </clipPath>
      <path clip-path="url(#make-me-a-hanzi-clip-16)" d="M 1280.5 707.0 L 1305.5 651.0 L 1256.5 542.0 L 1200.5 452.0 L 1191.5 425.0 L 1222.5 423.0 L 1308.5 440.0 L 1329.5 457.0 " fill="none" id="make-me-a-hanzi-animation-16" stroke-dasharray="589 1178" stroke-linecap="round"></path>

      <clipPath id="make-me-a-hanzi-clip-17">
      <path d="M 1370.5 554.0 Q 1357.5 553.0 1357.5 538.0 Q 1357.5 499.0 1336.5 460.0 L 1318.5 427.0 Q 1280.5 363.0 1226.5 294.0 Q 1193.5 253.0 1154.5 237.0 Q 1138.5 236.0 1137.5 233.0 Q 1137.5 217.0 1150.5 201.0 Q 1168.5 174.0 1189.5 174.0 Q 1200.5 174.0 1217.5 190.0 Q 1269.5 240.0 1410.5 309.0 Q 1418.5 312.0 1418.5 321.0 Q 1418.5 329.0 1397.5 330.0 Q 1391.5 328.0 1265.5 276.0 Q 1385.5 438.0 1416.5 473.0 Q 1428.5 483.0 1430.5 493.0 Q 1428.5 509.0 1406.5 529.0 Q 1382.5 553.0 1370.5 554.0 Z" fill="lightgray"></path>
      </clipPath>
      <path clip-path="url(#make-me-a-hanzi-clip-17)" d="M 1370.5 540.0 L 1387.5 494.0 L 1309.5 369.0 L 1247.5 288.0 L 1237.5 252.0 L 1268.5 254.0 L 1349.5 297.0 L 1409.5 319.0 " fill="none" id="make-me-a-hanzi-animation-17" stroke-dasharray="650 1300" stroke-linecap="round"></path>

      <clipPath id="make-me-a-hanzi-clip-18">
      <path d="M 1414.5 206.0 Q 1408.5 206.0 1359.5 174.0 Q 1200.5 87.0 1148.5 78.0 Q 1126.5 74.0 1126.5 61.0 Q 1126.5 52.0 1151.5 28.0 Q 1183.5 2.0 1206.5 2.0 Q 1209.5 2.0 1232.5 32.0 Q 1272.5 72.0 1390.5 158.0 Q 1426.5 183.0 1426.5 198.0 Q 1426.5 206.0 1414.5 206.0 Z" fill="lightgray"></path>
      </clipPath>
      <path clip-path="url(#make-me-a-hanzi-clip-18)" d="M 1139.5 61.0 L 1192.5 49.0 L 1390.5 174.0 L 1416.5 196.0 " fill="none" id="make-me-a-hanzi-animation-18" stroke-dasharray="451 902" stroke-linecap="round"></path>

      <clipPath id="make-me-a-hanzi-clip-19">
      <path d="M 1477.5 514.0 Q 1462.5 514.0 1462.5 493.0 Q 1463.5 489.0 1471.5 470.0 Q 1485.5 426.0 1485.5 346.0 L 1485.5 325.0 Q 1483.5 168.0 1458.5 77.0 Q 1447.5 46.0 1445.5 30.0 Q 1445.5 16.0 1454.5 -11.0 Q 1467.5 -39.0 1477.5 -39.0 Q 1502.5 -39.0 1517.5 69.0 Q 1523.5 108.0 1526.5 158.0 L 1528.5 181.0 Q 1536.5 298.0 1538.5 458.0 L 1524.5 490.0 Q 1520.5 496.0 1511.5 503.0 Q 1499.5 514.0 1477.5 514.0 Z" fill="lightgray"></path>
      </clipPath>
      <path clip-path="url(#make-me-a-hanzi-clip-19)" d="M 1478.5 498.0 L 1497.5 479.0 L 1508.5 450.0 L 1511.5 349.0 L 1506.5 216.0 L 1492.5 93.0 L 1477.5 28.0 L 1477.5 -29.0 " fill="none" id="make-me-a-hanzi-animation-19" stroke-dasharray="668 1336" stroke-linecap="round"></path>

      <clipPath id="make-me-a-hanzi-clip-20">
      <path d="M 1719.5 492.0 Q 1729.5 495.0 1740.5 497.0 Q 1801.5 506.0 1821.5 506.0 Q 1840.5 506.0 1850.5 498.0 Q 1862.5 487.0 1865.5 459.0 Q 1875.5 310.0 1877.5 148.0 Q 1877.5 99.0 1866.5 54.0 Q 1858.5 26.0 1846.5 26.0 Q 1831.5 26.0 1792.5 43.0 Q 1766.5 53.0 1758.5 53.0 Q 1754.5 53.0 1754.5 46.0 Q 1755.5 41.0 1780.5 18.0 Q 1815.5 -22.0 1832.5 -54.0 Q 1848.5 -84.0 1861.5 -86.0 Q 1876.5 -86.0 1894.5 -69.0 Q 1914.5 -50.0 1928.5 -5.0 Q 1942.5 38.0 1942.5 89.0 Q 1942.5 118.0 1931.5 309.0 Q 1926.5 419.0 1926.5 435.0 Q 1926.5 451.0 1939.5 482.0 Q 1945.5 499.0 1945.5 502.0 Q 1945.5 514.0 1904.5 539.0 Q 1861.5 565.0 1842.5 565.0 Q 1830.5 564.0 1792.5 549.0 Q 1771.5 542.0 1725.5 529.0 L 1670.5 515.0 L 1668.5 515.0 Q 1570.5 493.0 1524.5 490.0 C 1494.5 487.0 1508.5 453.0 1538.5 458.0 Q 1552.5 459.0 1600.5 469.0 Q 1631.5 475.0 1664.5 482.0 L 1719.5 492.0 Z" fill="lightgray"></path>
      </clipPath>
      <path clip-path="url(#make-me-a-hanzi-clip-20)" d="M 1529.5 486.0 L 1548.5 476.0 L 1586.5 480.0 L 1837.5 534.0 L 1867.5 525.0 L 1899.5 493.0 L 1896.5 423.0 L 1909.5 113.0 L 1897.5 26.0 L 1869.5 -18.0 L 1841.5 -7.0 L 1761.5 47.0 " fill="none" id="make-me-a-hanzi-animation-20" stroke-dasharray="1168 2336" stroke-linecap="round"></path>

      <clipPath id="make-me-a-hanzi-clip-21">
      <path d="M 1526.5 158.0 Q 1569.5 158.0 1641.5 269.0 Q 1662.5 308.0 1680.5 354.0 L 1689.5 380.0 Q 1706.5 431.0 1719.5 492.0 L 1725.5 529.0 Q 1739.5 639.0 1754.5 689.0 Q 1762.5 714.0 1762.5 718.0 Q 1762.5 729.0 1728.5 746.0 Q 1689.5 762.0 1678.5 762.0 Q 1661.5 762.0 1661.5 754.0 Q 1661.5 748.0 1669.5 737.0 Q 1682.5 710.0 1682.5 678.0 Q 1680.5 596.0 1670.5 515.0 L 1664.5 482.0 Q 1664.5 480.0 1663.5 476.0 Q 1645.5 380.0 1614.5 313.0 Q 1584.5 249.0 1543.5 200.0 Q 1534.5 189.0 1528.5 181.0 C 1509.5 157.0 1506.5 153.0 1526.5 158.0 Z" fill="lightgray"></path>
      </clipPath>
      <path clip-path="url(#make-me-a-hanzi-clip-21)" d="M 1670.5 752.0 L 1696.5 734.0 L 1719.5 707.0 L 1701.5 542.0 L 1680.5 433.0 L 1656.5 355.0 L 1616.5 268.0 L 1570.5 204.0 L 1530.5 163.0 " fill="none" id="make-me-a-hanzi-animation-21" stroke-dasharray="786 1572" stroke-linecap="round"></path>

      <clipPath id="make-me-a-hanzi-clip-22">
      <path d="M 1680.5 354.0 Q 1686.5 345.0 1695.5 333.0 Q 1725.5 295.0 1763.5 233.0 Q 1789.5 189.0 1810.5 189.0 Q 1838.5 189.0 1838.5 225.0 Q 1838.5 250.0 1821.5 279.0 Q 1799.5 314.0 1721.5 362.0 Q 1702.5 374.0 1689.5 380.0 C 1662.5 393.0 1663.5 379.0 1680.5 354.0 Z" fill="lightgray"></path>
      </clipPath>
      <path clip-path="url(#make-me-a-hanzi-clip-22)" d="M 1691.5 372.0 L 1698.5 357.0 L 1784.5 268.0 L 1812.5 213.0 " fill="none" id="make-me-a-hanzi-animation-22" stroke-dasharray="330 660" stroke-linecap="round"></path>

</g>
</svg>
